The GitHub repository SiddhiDeshmukh310/CardioScan contains a labelled image folder "ecg_images" with 2 categories: abnormal, normal. Examples follow, each with its label.

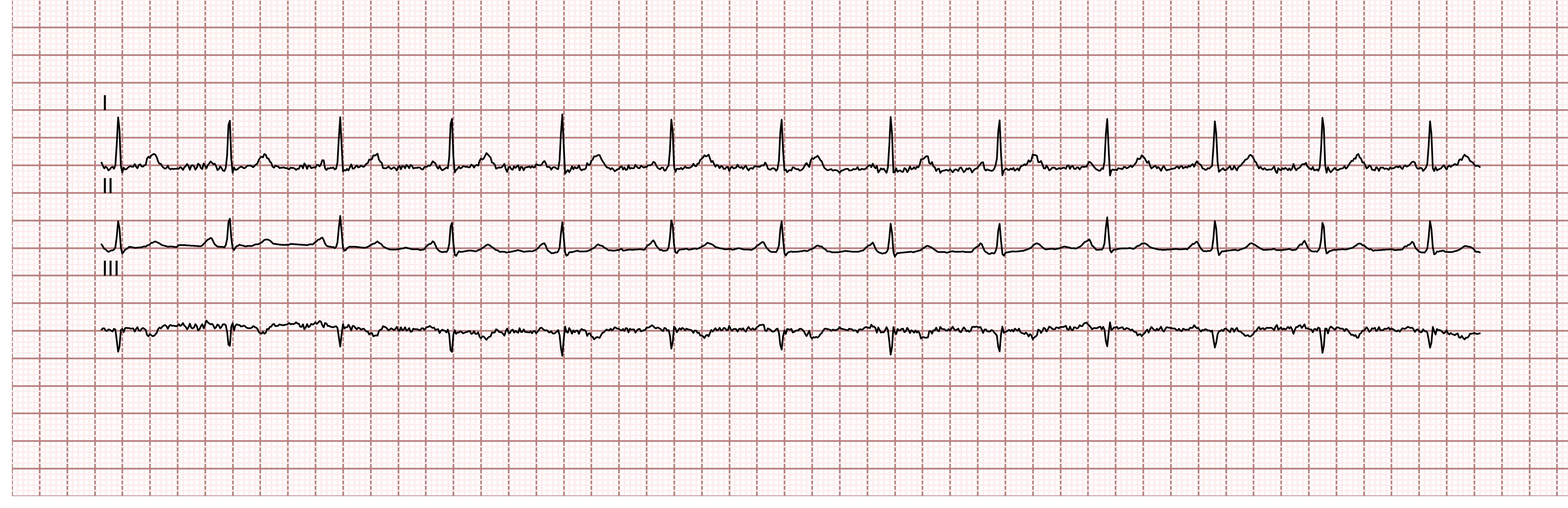
Label: normal

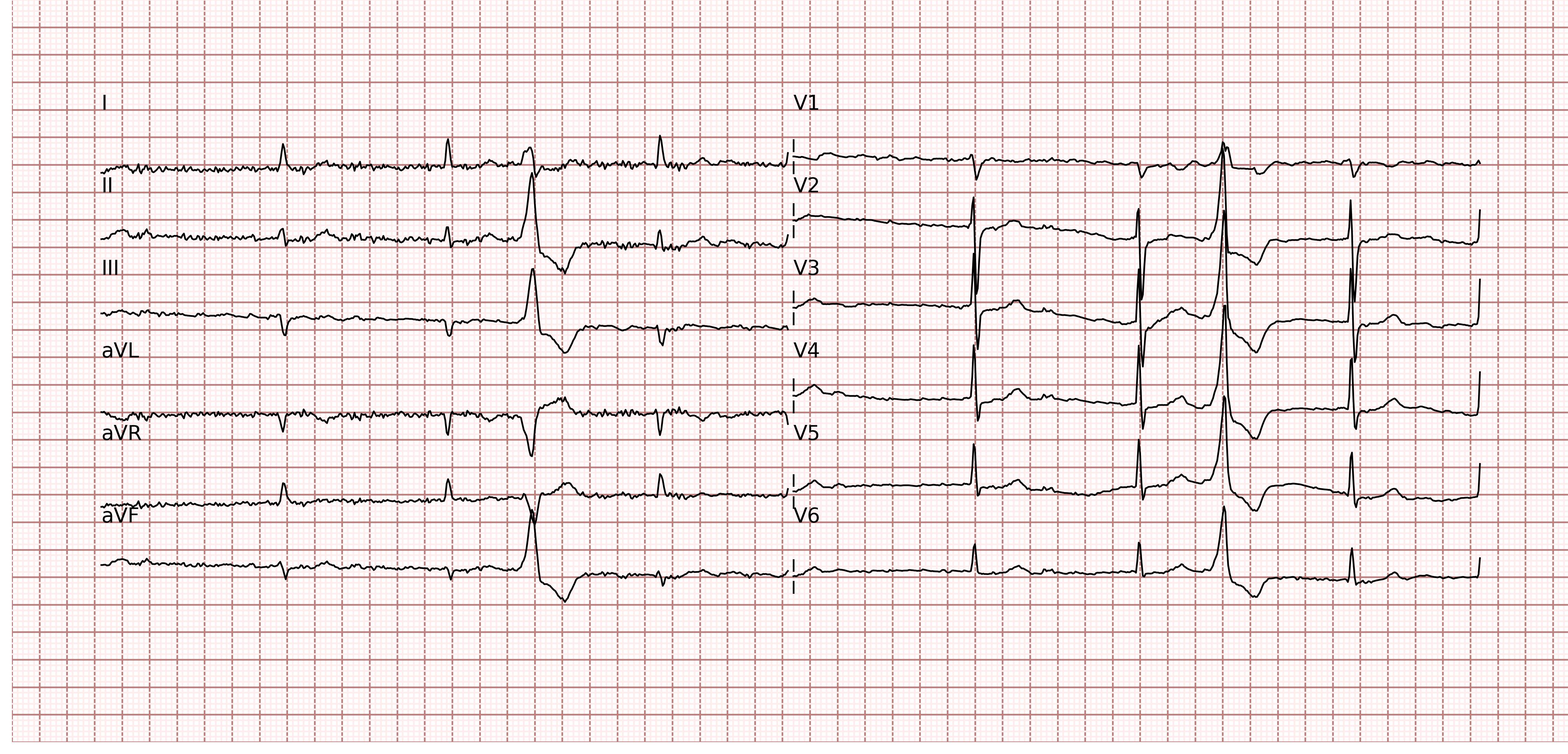
Label: abnormal

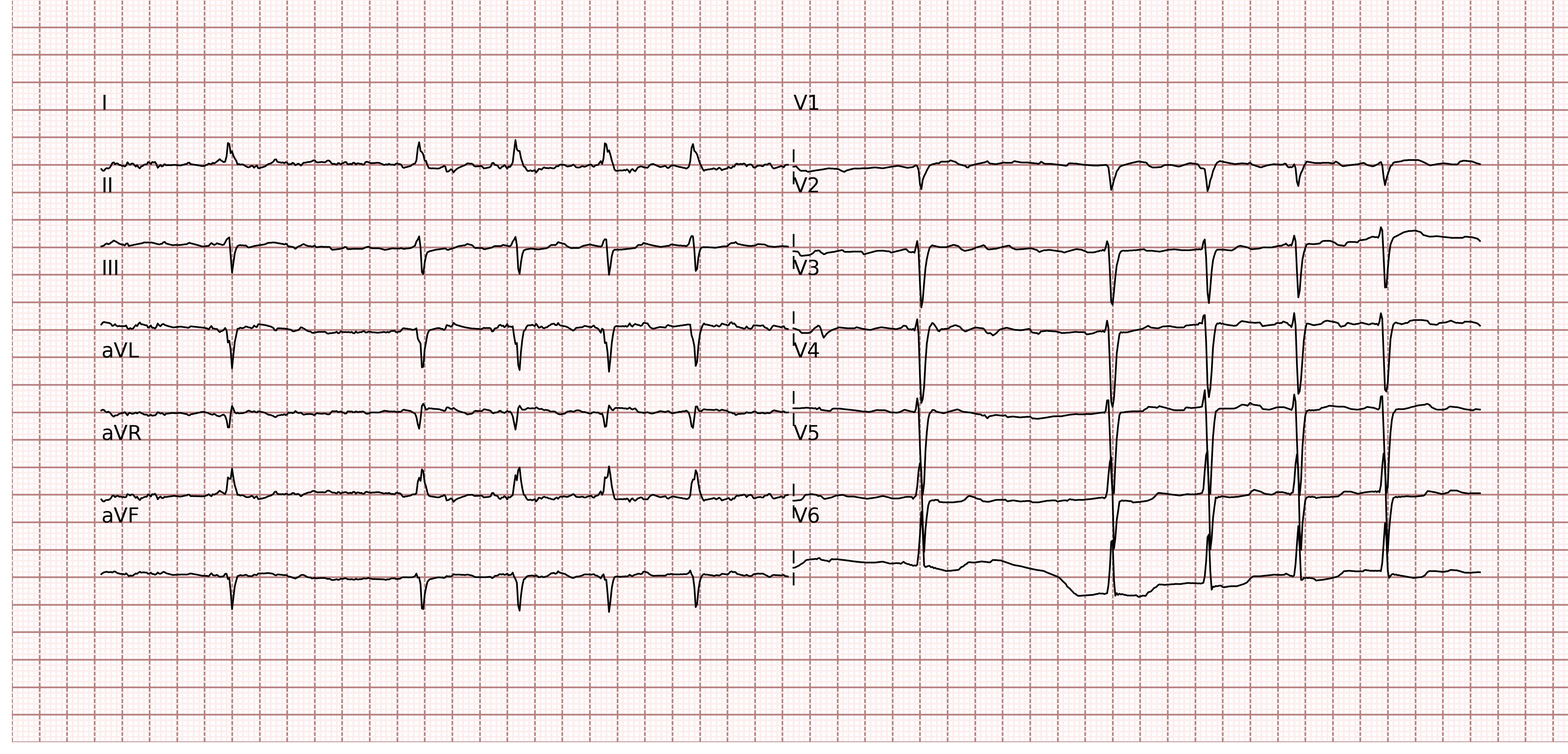
Label: normal

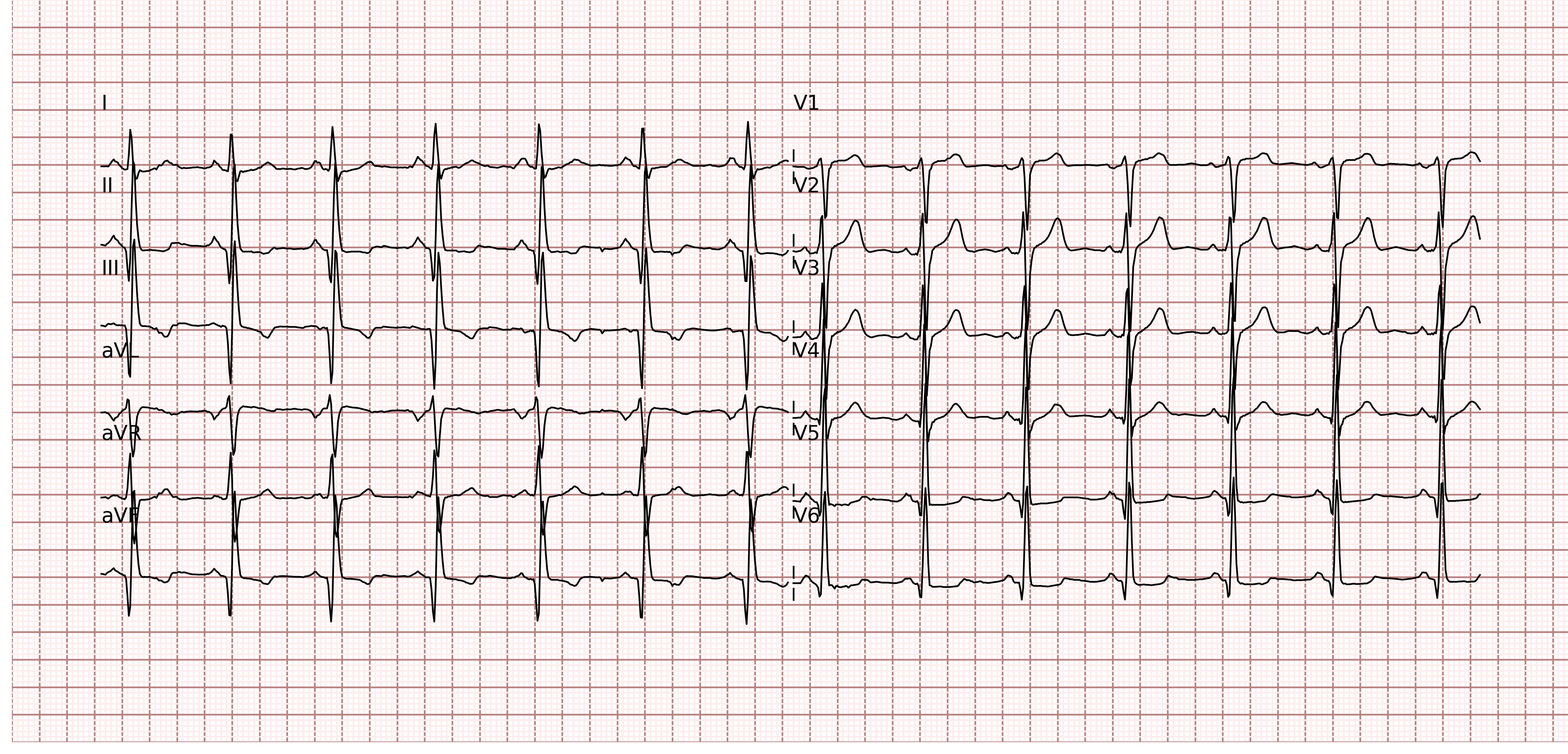
Label: normal

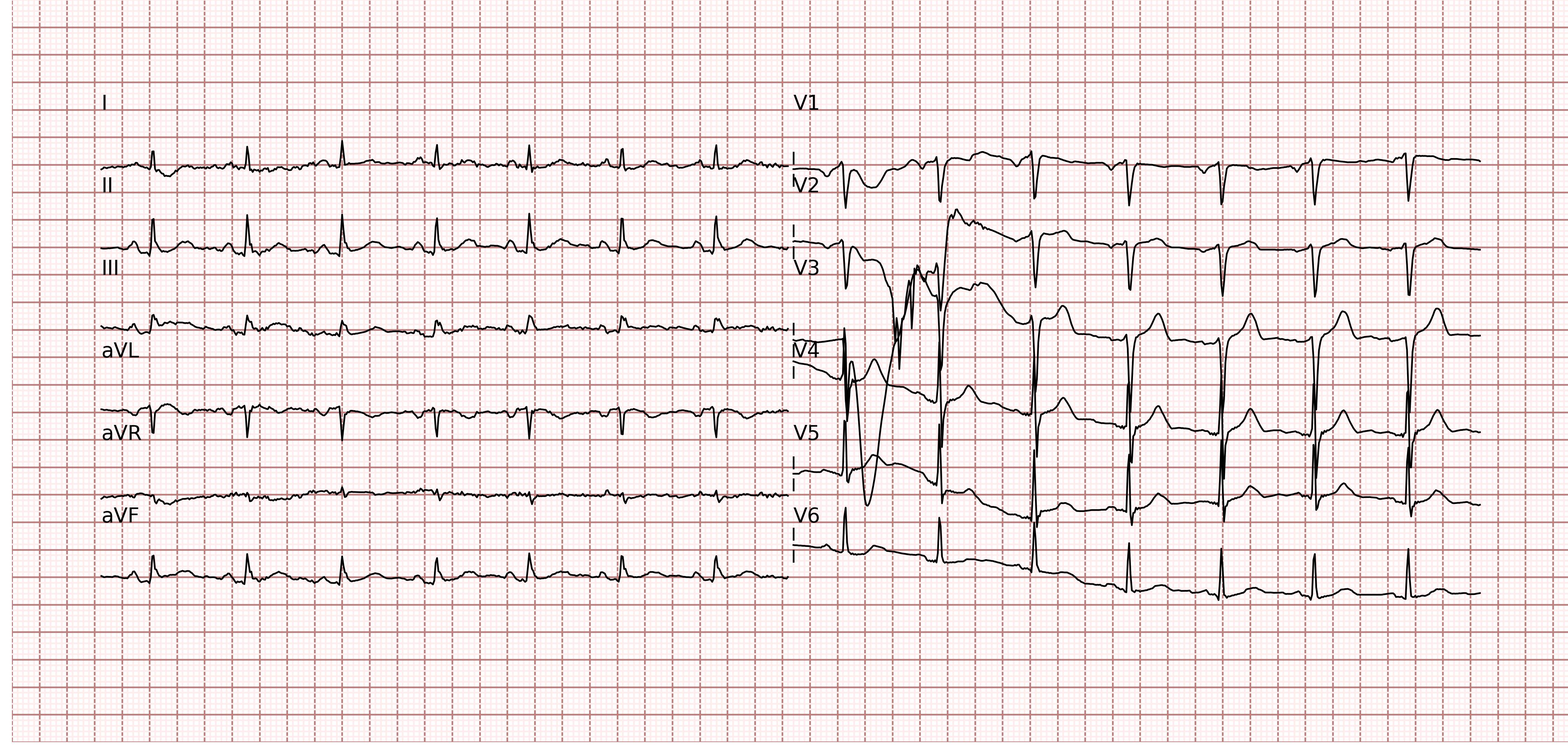
Label: normal

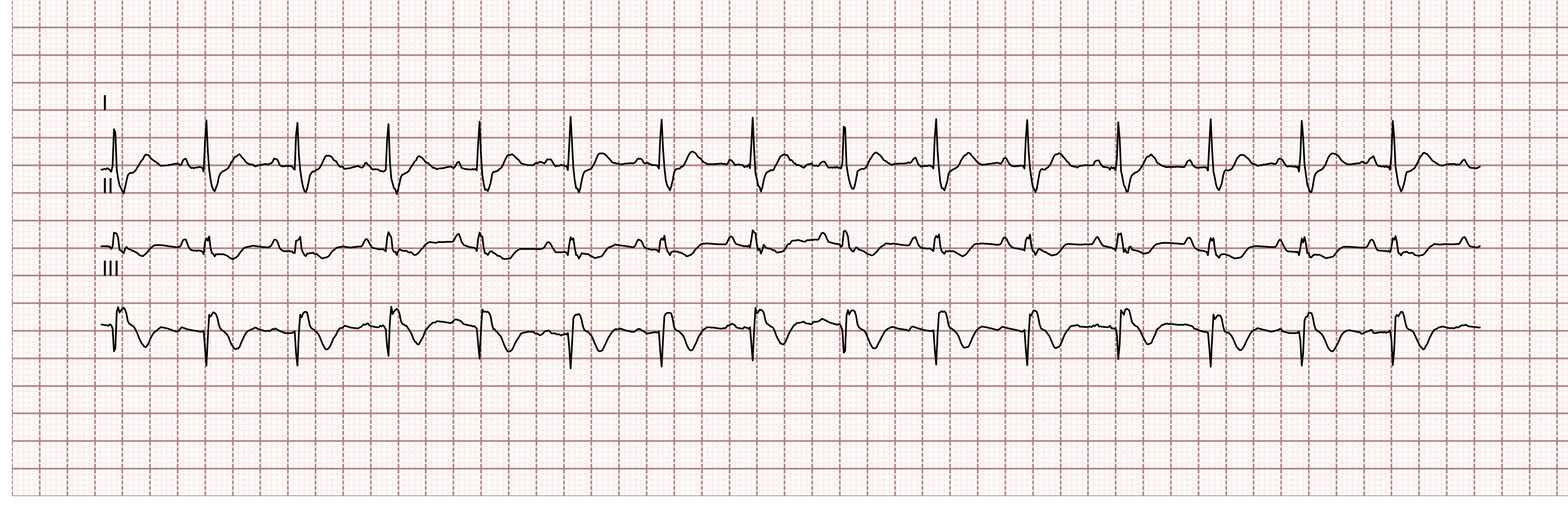
Label: abnormal
